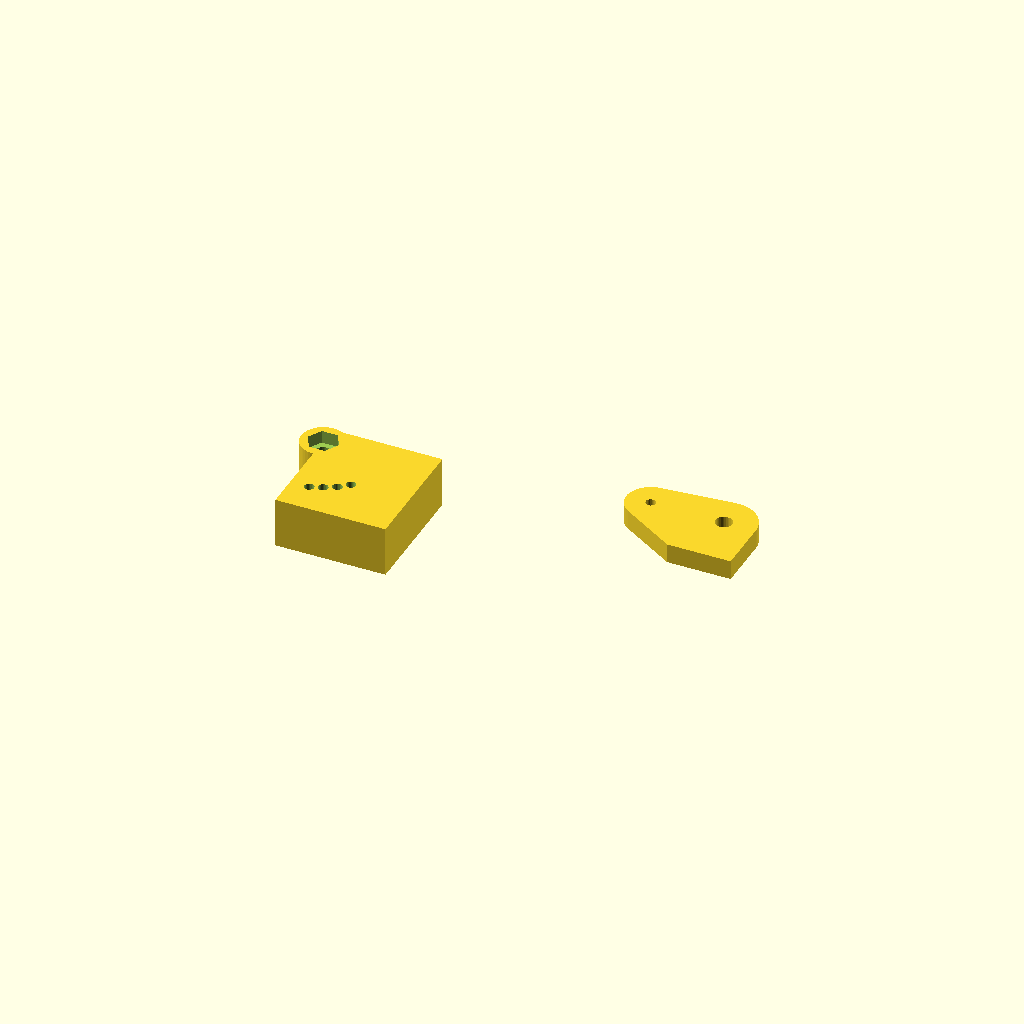
Cell 1: the model at its default parameters.
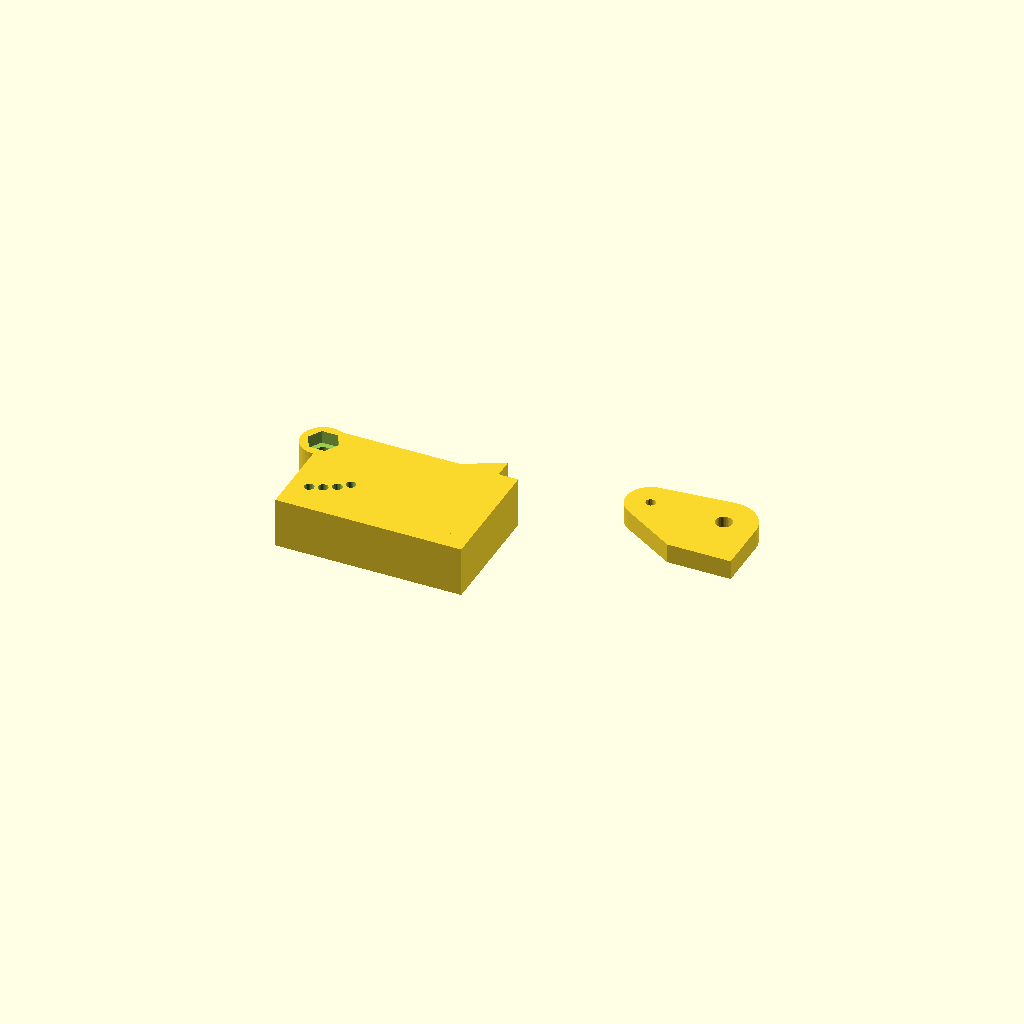
Cell 2: LEG_STUB = 56 (everything else at default).
One fixed orthographic camera (rotation 55°, 0°, 25°; colour scheme Cornfield) for every cell.
OpenSCAD source file thermal-cam-mount/coupons/joint_coupon.scad:
// joint_coupon — the pivot joint alone: one leg end and one yoke paddle.
//
// Prints the ONLY untested mechanism in the adjustable mount for a few grams
// instead of 48: does an M3 pivot through the yoke seat in the leg's nut trap,
// and does a 1.75 mm filament stub drop through the yoke's index hole into each
// of the leg's four? Both parts lie flat. Slide them together, screw, pin.
//
// If the pin won't pass or the yoke binds on the leg face, STOP and say which —
// that is a clearance number, not a redesign.
include <../thermal_cam_mount_common.scad>
$fn = 48;

// Leg end: the bottom LEG_STUB mm of one leg, laid on its outer face.
LEG_STUB = 28;
translate([0, 0, 0])
    rotate([0, 90, 0])                        // outer face (x = LEG_XO) down onto z = 0
        translate([-LEG_XO, 0, 0])
            intersection() {
                _arm();
                translate([LEG_XI - 1, PIV_Y - IDX_R - 6, PIV_Z - LEG_END_R - 1])
                    cube([ARM_LEG + 2, IDX_R + 14, LEG_STUB]);
            }

// Yoke paddle: one, laid flat beside it.
translate([45, -PIV_LY, 0])
    linear_extrude(YOKE_T) _yoke_2d();
Customizer parameters (derived from the source; name, type, default, range or options):
LEG_STUB: number, default 28
